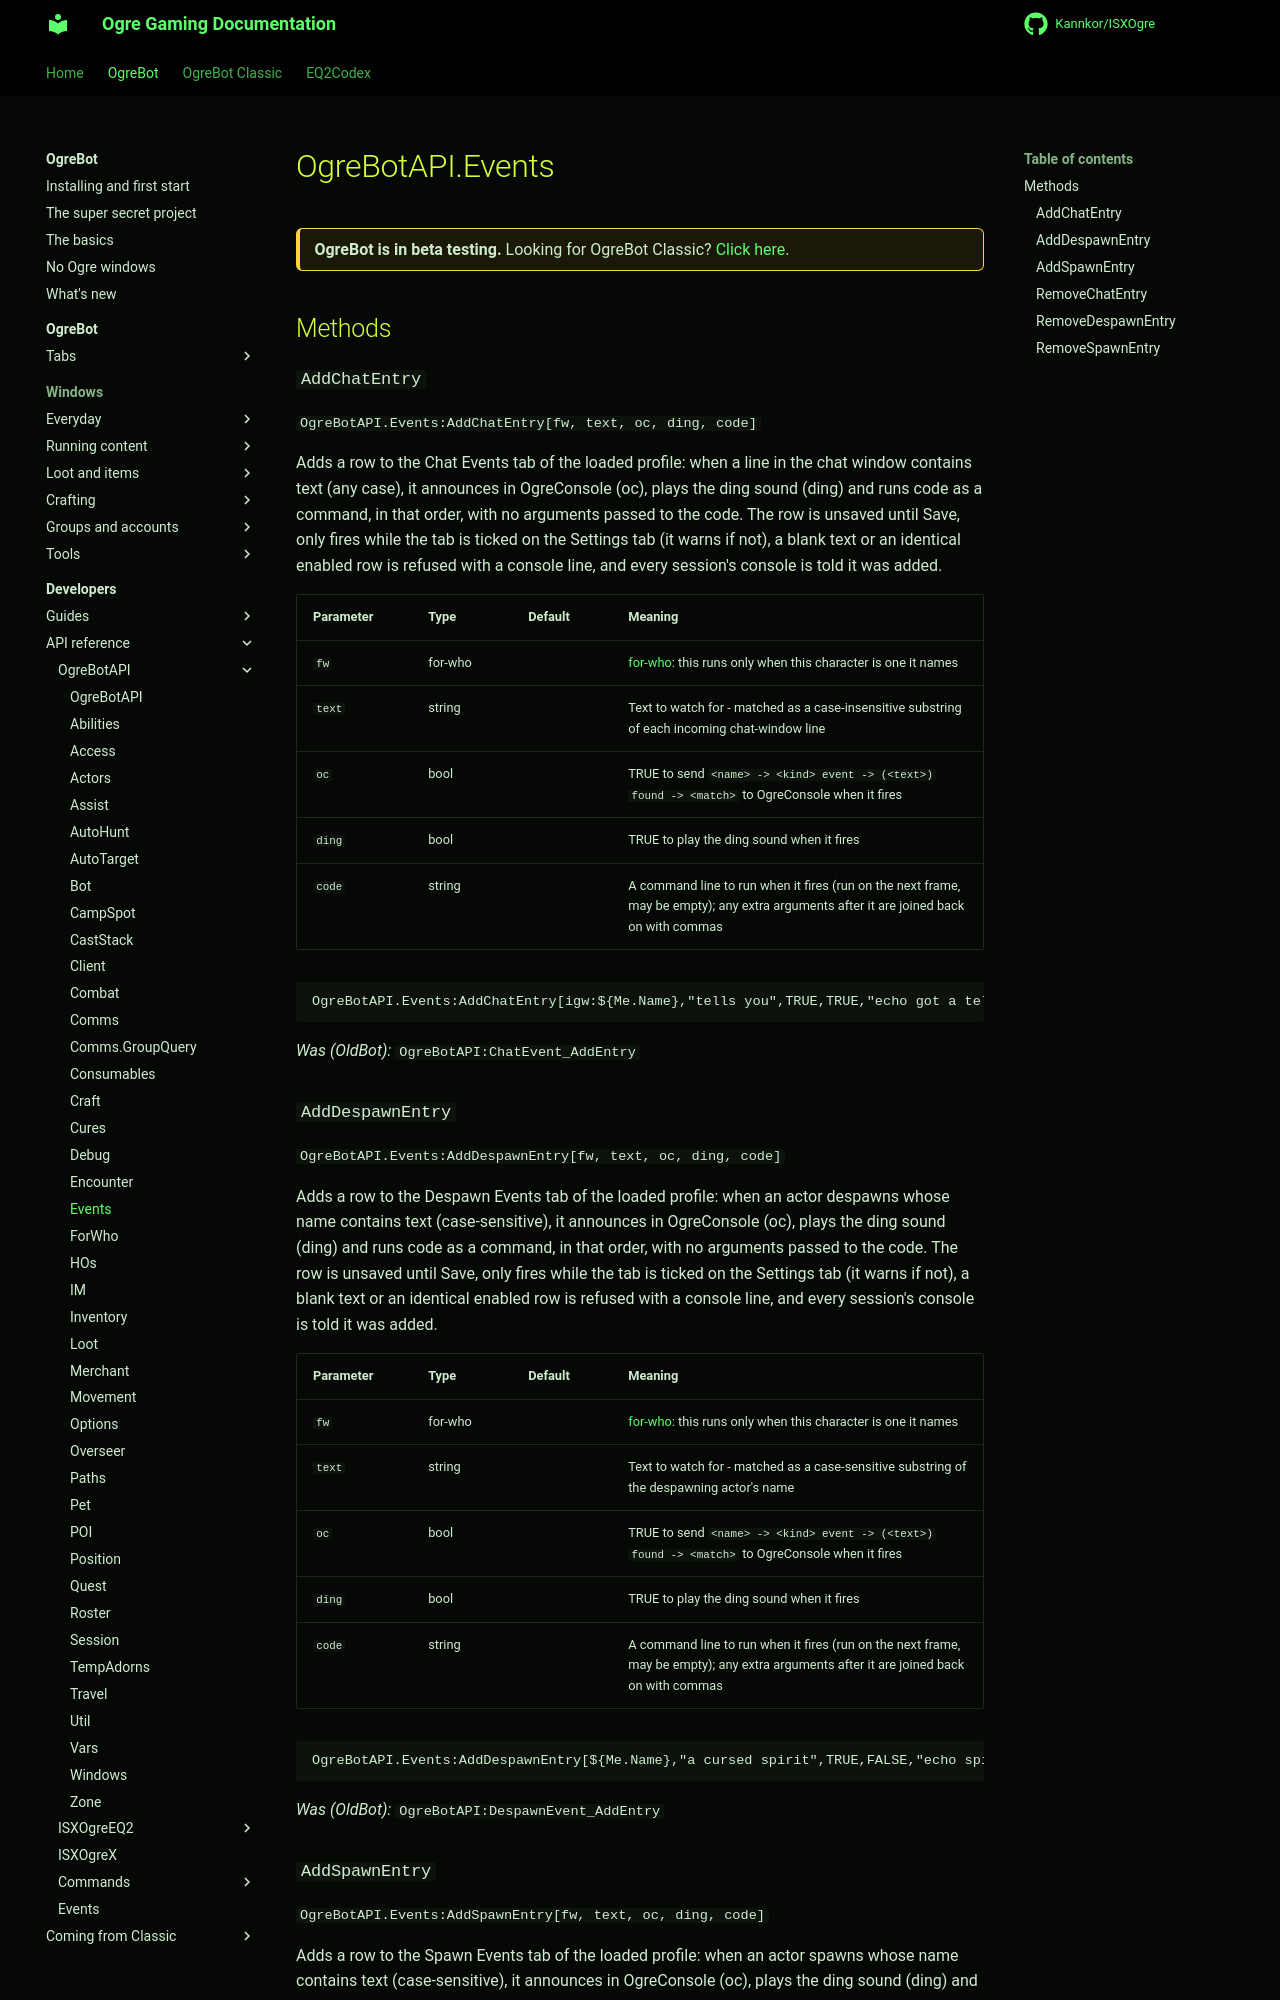

repository: Kannkor/ISXOgre · page: EQ2/bot/developer/api/ogrebotapi/Events/index.html · generator: mkdocs

# OgreBotAPI.Events

<div class="ogre-beta" markdown>
**OgreBot is in beta testing.** Looking for OgreBot Classic? [Click here](../../../../index.md).
</div>

## Methods

### `AddChatEntry`

`OgreBotAPI.Events:AddChatEntry[fw, text, oc, ding, code]`

Adds a row to the Chat Events tab of the loaded profile: when a line in the chat window contains text (any case), it announces in OgreConsole (oc), plays the ding sound (ding) and runs code as a command, in that order, with no arguments passed to the code. The row is unsaved until Save, only fires while the tab is ticked on the Settings tab (it warns if not), a blank text or an identical enabled row is refused with a console line, and every session's console is told it was added.

| Parameter | Type | Default | Meaning |
|---|---|---|---|
| `fw` | for-who |  | [for-who](ForWho.md): this runs only when this character is one it names |
| `text` | string |  | Text to watch for - matched as a case-insensitive substring of each incoming chat-window line |
| `oc` | bool |  | TRUE to send `<name> -> <kind> event -> (<text>) found -> <match>` to OgreConsole when it fires |
| `ding` | bool |  | TRUE to play the ding sound when it fires |
| `code` | string |  | A command line to run when it fires (run on the next frame, may be empty); any extra arguments after it are joined back on with commas |

```text
OgreBotAPI.Events:AddChatEntry[igw:${Me.Name},"tells you",TRUE,TRUE,"echo got a tell"]
```

*Was (OldBot):* `OgreBotAPI:ChatEvent_AddEntry`

### `AddDespawnEntry`

`OgreBotAPI.Events:AddDespawnEntry[fw, text, oc, ding, code]`

Adds a row to the Despawn Events tab of the loaded profile: when an actor despawns whose name contains text (case-sensitive), it announces in OgreConsole (oc), plays the ding sound (ding) and runs code as a command, in that order, with no arguments passed to the code. The row is unsaved until Save, only fires while the tab is ticked on the Settings tab (it warns if not), a blank text or an identical enabled row is refused with a console line, and every session's console is told it was added.

| Parameter | Type | Default | Meaning |
|---|---|---|---|
| `fw` | for-who |  | [for-who](ForWho.md): this runs only when this character is one it names |
| `text` | string |  | Text to watch for - matched as a case-sensitive substring of the despawning actor's name |
| `oc` | bool |  | TRUE to send `<name> -> <kind> event -> (<text>) found -> <match>` to OgreConsole when it fires |
| `ding` | bool |  | TRUE to play the ding sound when it fires |
| `code` | string |  | A command line to run when it fires (run on the next frame, may be empty); any extra arguments after it are joined back on with commas |

```text
OgreBotAPI.Events:AddDespawnEntry[${Me.Name},"a cursed spirit",TRUE,FALSE,"echo spirit is gone"]
```

*Was (OldBot):* `OgreBotAPI:DespawnEvent_AddEntry`
